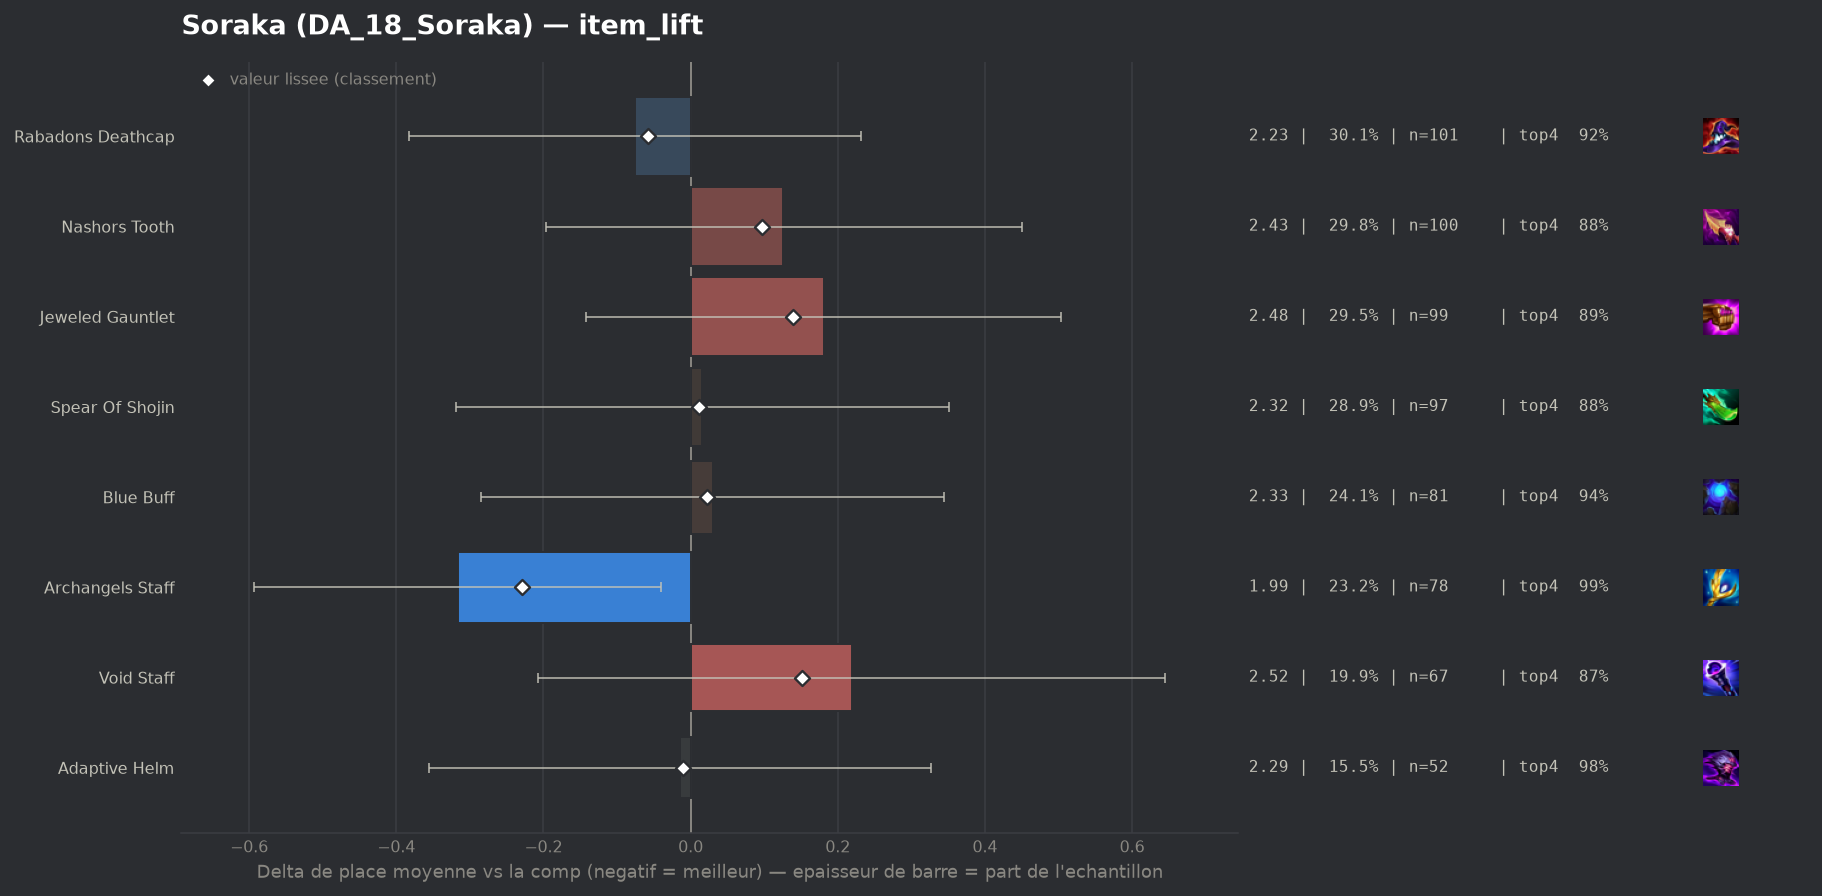

Values plotted in this chart, from the file beside it:
group, label, n, share, avg_place, shrunk_avg, score, d_avg, d_avg_pess, impact, d_top4, win, top2, top4, sd, z, p, significant
populaire, Archangels Staff, 78, 0.2321, 1.987, 2.075, -0.229, -0.316, -0.04, 0.053, 0.0705, 0.3462, 0.7564, 0.9872, 1.056, -2.24, 0.02505, False
populaire, Rabadons Deathcap, 101, 0.3006, 2.228, 2.245, -0.058, -0.076, 0.0, 0.0176, 0.0041, 0.3564, 0.6931, 0.9208, 1.385, -0.48, 0.6289, False
populaire, Adaptive Helm, 52, 0.1548, 2.288, 2.294, -0.01, -0.015, 0.0, 0.0015, 0.0641, 0.3269, 0.5769, 0.9808, 1.132, -0.09, 0.9308, False
populaire, Spear Of Shojin, 97, 0.2887, 2.32, 2.316, 0.012, 0.016, 0.0, -0.0035, -0.0404, 0.3505, 0.701, 0.8763, 1.51, 0.09, 0.9253, False
populaire, Blue Buff, 81, 0.2411, 2.333, 2.325, 0.022, 0.03, 0.0, -0.0052, 0.0216, 0.3086, 0.642, 0.9383, 1.277, 0.19, 0.8529, False
populaire, Nashors Tooth, 100, 0.2976, 2.43, 2.401, 0.097, 0.126, 0.0, -0.0289, -0.0367, 0.31, 0.64, 0.88, 1.471, 0.77, 0.4441, False
populaire, Jeweled Gauntlet, 99, 0.2946, 2.485, 2.443, 0.139, 0.181, 0.0, -0.041, -0.0278, 0.2929, 0.6263, 0.8889, 1.459, 1.1, 0.2712, False
populaire, Void Staff, 67, 0.1994, 2.522, 2.455, 0.151, 0.219, 0.0, -0.0301, -0.051, 0.3284, 0.6269, 0.8657, 1.669, 1.01, 0.314, False
